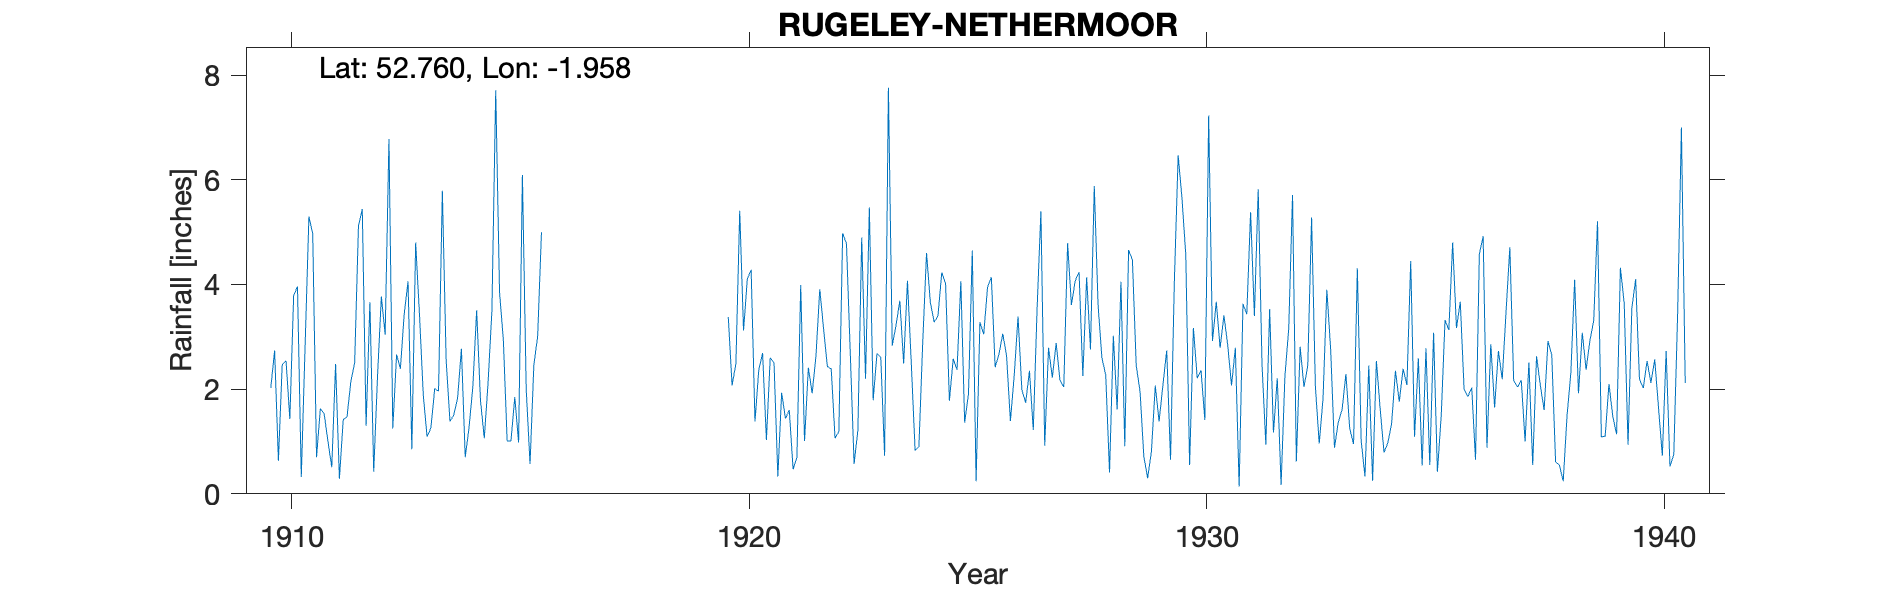

The data file committed next to this chart (first rows):
RUGELEY-NETHERMOOR, , , , , , , , , , , , , , , , , , , , , , , 
Grid ref, SK029180, Long, -1.958, Lat, 52.76, Elevation, 330, ft., , , , , , , , , , , , , , , 
Station no, 2348, , , , , , , , , , , , , , , , , , , , , , 
, 1910, 1911, 1912, 1913, 1914, 1915, 1916, 1917, 1918, 1919, 1920, 1921, 1922, 1923, 1924, 1925, 1926, 1927, 1928, 1929, 1930, 1931, 1932
January, 2.02, 0.7, 5.44, 4.06, 1.51, 3.85, , , , , 3.38, 2.5, 3.91, 2.2, 2.5, 2.37, 3.06, 2.79, 5.88, 1.96, 4.57, 2.07, 2.21
February, 2.74, 1.63, 1.3, 0.85, 1.83, 2.94, , , , , 2.07, 0.33, 3.15, 5.47, 0.83, 4.06, 2.63, 2.22, 3.6, 0.71, 0.55, 2.79, 0.17
March, 0.63, 1.53, 3.66, 4.8, 2.77, 1.01, , , , , 2.49, 1.93, 2.43, 1.79, 0.9, 1.36, 1.39, 2.88, 2.6, 0.3, 3.17, 0.14, 2.24
April, 2.47, 1, 0.42, 3.43, 0.7, 1.01, , , , , 5.41, 1.44, 2.39, 2.68, 2.89, 1.91, 2.26, 2.17, 2.27, 0.82, 2.21, 3.63, 3.15
May, 2.54, 0.51, 2.25, 1.89, 1.26, 1.85, , , , , 3.12, 1.6, 1.06, 2.61, 4.6, 4.65, 3.39, 2.04, 0.41, 2.07, 2.36, 3.43, 5.71
June, 1.43, 2.48, 3.77, 1.09, 2.05, 0.98, , , , , 4.11, 0.47, 1.19, 0.73, 3.66, 0.24, 1.99, 4.79, 3.02, 1.38, 1.41, 5.38, 0.62
July, 3.79, 0.29, 3.04, 1.26, 3.51, 6.09, , , , , 4.28, 0.69, 4.98, 7.76, 3.28, 3.28, 1.74, 3.61, 1.61, 2.08, 7.23, 3.4, 2.81
August, 3.96, 1.42, 6.78, 2.01, 1.79, 1.99, , , , , 1.38, 3.99, 4.78, 2.83, 3.4, 3.05, 2.35, 4.07, 4.05, 2.74, 2.92, 5.82, 2.04
September, 0.32, 1.47, 1.25, 1.96, 1.06, 0.57, , , , , 2.37, 1.01, 2.68, 3.22, 4.23, 3.95, 1.22, 4.24, 0.91, 0.65, 3.67, 2.46, 2.45
October, 2.82, 2.15, 2.66, 5.79, 2.13, 2.46, , , , , 2.69, 2.41, 0.57, 3.69, 4.01, 4.14, 3.54, 2.25, 4.66, 4.05, 2.79, 0.94, 5.28
November, 5.3, 2.5, 2.39, 2.55, 3.5, 3.01, , , , , 1.03, 1.92, 1.22, 2.49, 1.78, 2.42, 5.4, 4.14, 4.47, 6.47, 3.41, 3.53, 2.04
December, 4.97, 5.12, 3.44, 1.38, 7.71, 5, , , , , 2.6, 2.64, 4.9, 4.07, 2.58, 2.67, 0.92, 2.76, 2.45, 5.65, 2.84, 1.17, 0.96
Total, 32.99, 20.8, 36.4, 31.07, 29.82, 30.76, , , , , 34.93, 20.93, 33.26, 39.54, 34.66, 34.1, 29.89, 37.96, 35.93, 28.88, 37.13, 34.76, 29.68
NGR is Nethermoor. Stated altitude of 30…, , , , , , , , , , , , , , , , , , , , , , , 
